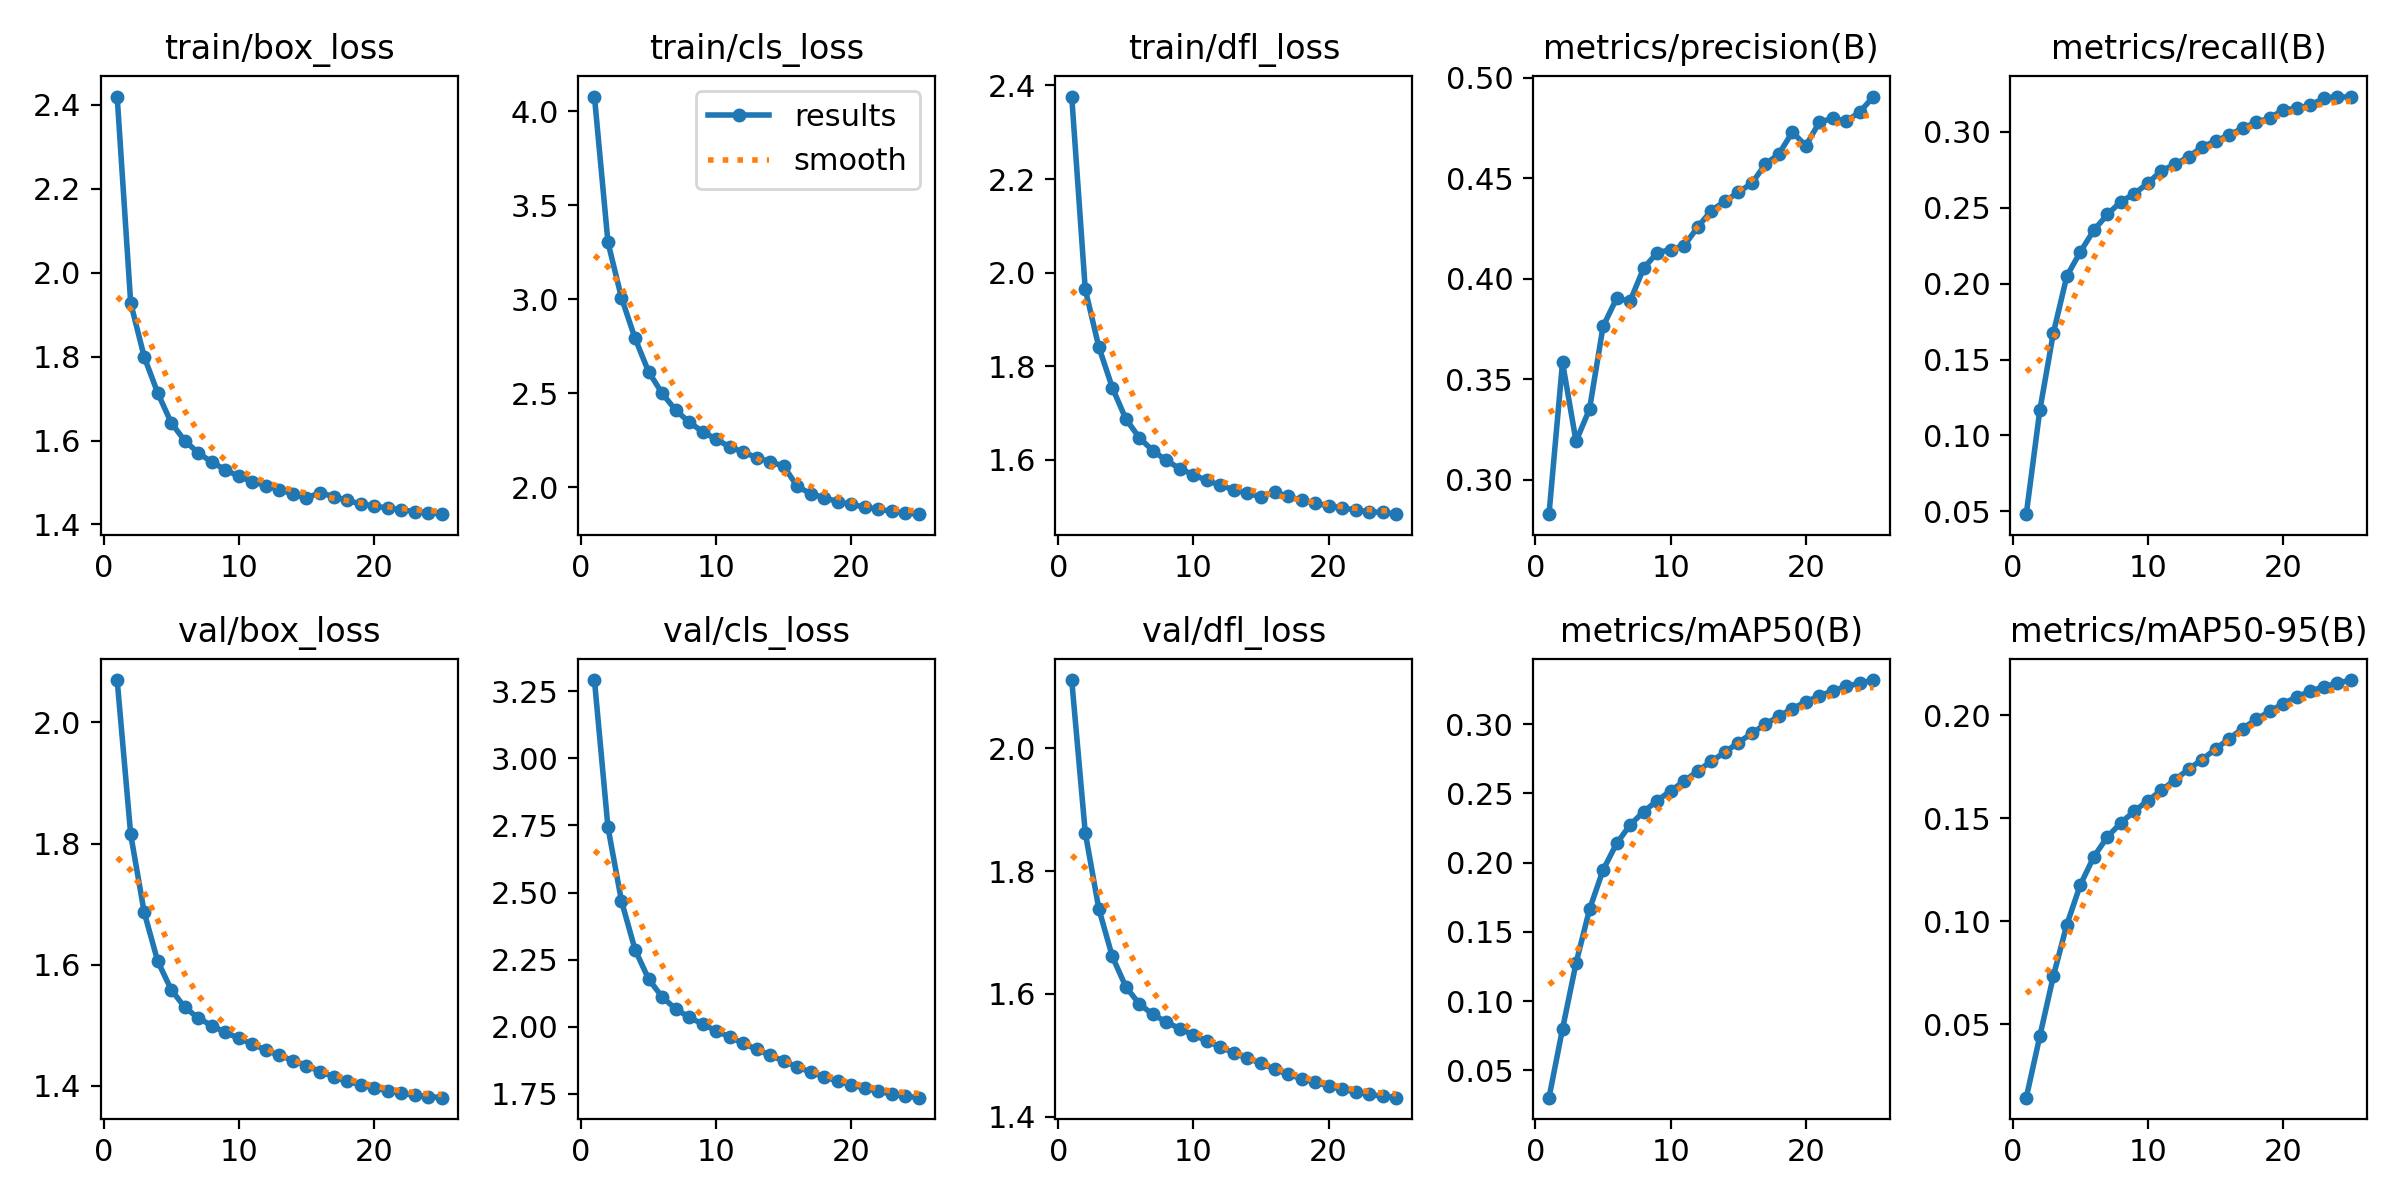

The data file committed next to this chart (first rows):
epoch, time, train/box_loss, train/cls_loss, train/dfl_loss, metrics/precision(B), metrics/recall(B), metrics/mAP50(B), metrics/mAP50-95(B), val/box_loss, val/cls_loss, val/dfl_loss, lr/pg0, lr/pg1, lr/pg2
1, 1409, 2.42, 4.078, 2.376, 0.283, 0.04818, 0.03033, 0.01442, 2.07, 3.292, 2.111, 0.07, 0.003333, 0.003333
2, 2659, 1.928, 3.303, 1.964, 0.3585, 0.1165, 0.07995, 0.04419, 1.815, 2.743, 1.863, 0.03974, 0.006402, 0.006402
3, 3830, 1.799, 3.007, 1.841, 0.3192, 0.1673, 0.1275, 0.07334, 1.686, 2.468, 1.739, 0.009212, 0.009208, 0.009208
4, 4954, 1.713, 2.792, 1.754, 0.3353, 0.2049, 0.1664, 0.09845, 1.606, 2.288, 1.661, 0.008812, 0.008812, 0.008812
5, 6109, 1.642, 2.615, 1.687, 0.3764, 0.2209, 0.1947, 0.1178, 1.559, 2.178, 1.612, 0.008416, 0.008416, 0.008416
6, 7275, 1.6, 2.5, 1.647, 0.3903, 0.2351, 0.2139, 0.1314, 1.53, 2.111, 1.583, 0.00802, 0.00802, 0.00802
7, 8439, 1.571, 2.41, 1.619, 0.389, 0.2455, 0.2273, 0.1411, 1.512, 2.067, 1.567, 0.007624, 0.007624, 0.007624
8, 9597, 1.549, 2.346, 1.598, 0.4053, 0.2539, 0.2368, 0.1478, 1.499, 2.035, 1.554, 0.007228, 0.007228, 0.007228
9, 10720, 1.53, 2.295, 1.581, 0.413, 0.2591, 0.2448, 0.1536, 1.488, 2.01, 1.543, 0.006832, 0.006832, 0.006832
10, 11847, 1.515, 2.256, 1.567, 0.4146, 0.2662, 0.252, 0.1587, 1.478, 1.985, 1.533, 0.006436, 0.006436, 0.006436
11, 12975, 1.502, 2.214, 1.556, 0.4165, 0.2743, 0.2589, 0.1637, 1.469, 1.962, 1.523, 0.00604, 0.00604, 0.00604
12, 14099, 1.493, 2.186, 1.545, 0.4258, 0.2785, 0.2662, 0.1688, 1.459, 1.938, 1.513, 0.005644, 0.005644, 0.005644
13, 15219, 1.483, 2.157, 1.536, 0.4339, 0.2834, 0.2732, 0.1739, 1.45, 1.916, 1.504, 0.005248, 0.005248, 0.005248
14, 16374, 1.472, 2.135, 1.528, 0.4386, 0.2899, 0.2797, 0.1786, 1.442, 1.893, 1.495, 0.004852, 0.004852, 0.004852
15, 17540, 1.463, 2.111, 1.521, 0.4431, 0.2939, 0.2867, 0.1837, 1.433, 1.872, 1.487, 0.004456, 0.004456, 0.004456
16, 18733, 1.476, 2.004, 1.531, 0.4475, 0.2977, 0.2934, 0.1887, 1.424, 1.85, 1.477, 0.00406, 0.00406, 0.00406
17, 19885, 1.466, 1.965, 1.521, 0.457, 0.3023, 0.3, 0.1936, 1.415, 1.831, 1.469, 0.003664, 0.003664, 0.003664
18, 21028, 1.457, 1.944, 1.513, 0.4621, 0.3061, 0.3058, 0.1981, 1.408, 1.813, 1.462, 0.003268, 0.003268, 0.003268
19, 22171, 1.449, 1.922, 1.507, 0.473, 0.3089, 0.3112, 0.202, 1.402, 1.798, 1.456, 0.002872, 0.002872, 0.002872
20, 23315, 1.444, 1.908, 1.501, 0.4662, 0.3144, 0.3162, 0.2057, 1.396, 1.784, 1.45, 0.002476, 0.002476, 0.002476
21, 24442, 1.439, 1.893, 1.497, 0.478, 0.3153, 0.3205, 0.209, 1.392, 1.771, 1.445, 0.00208, 0.00208, 0.00208
22, 25570, 1.435, 1.882, 1.493, 0.4798, 0.3175, 0.3241, 0.2117, 1.388, 1.759, 1.44, 0.001684, 0.001684, 0.001684
23, 26699, 1.431, 1.871, 1.489, 0.4784, 0.3219, 0.3272, 0.214, 1.385, 1.749, 1.436, 0.001288, 0.001288, 0.001288
24, 27840, 1.428, 1.861, 1.487, 0.4831, 0.3231, 0.3297, 0.2157, 1.383, 1.741, 1.433, 0.000892, 0.000892, 0.000892
25, 29056, 1.425, 1.856, 1.484, 0.4907, 0.3226, 0.3319, 0.2172, 1.381, 1.736, 1.431, 0.000496, 0.000496, 0.000496
